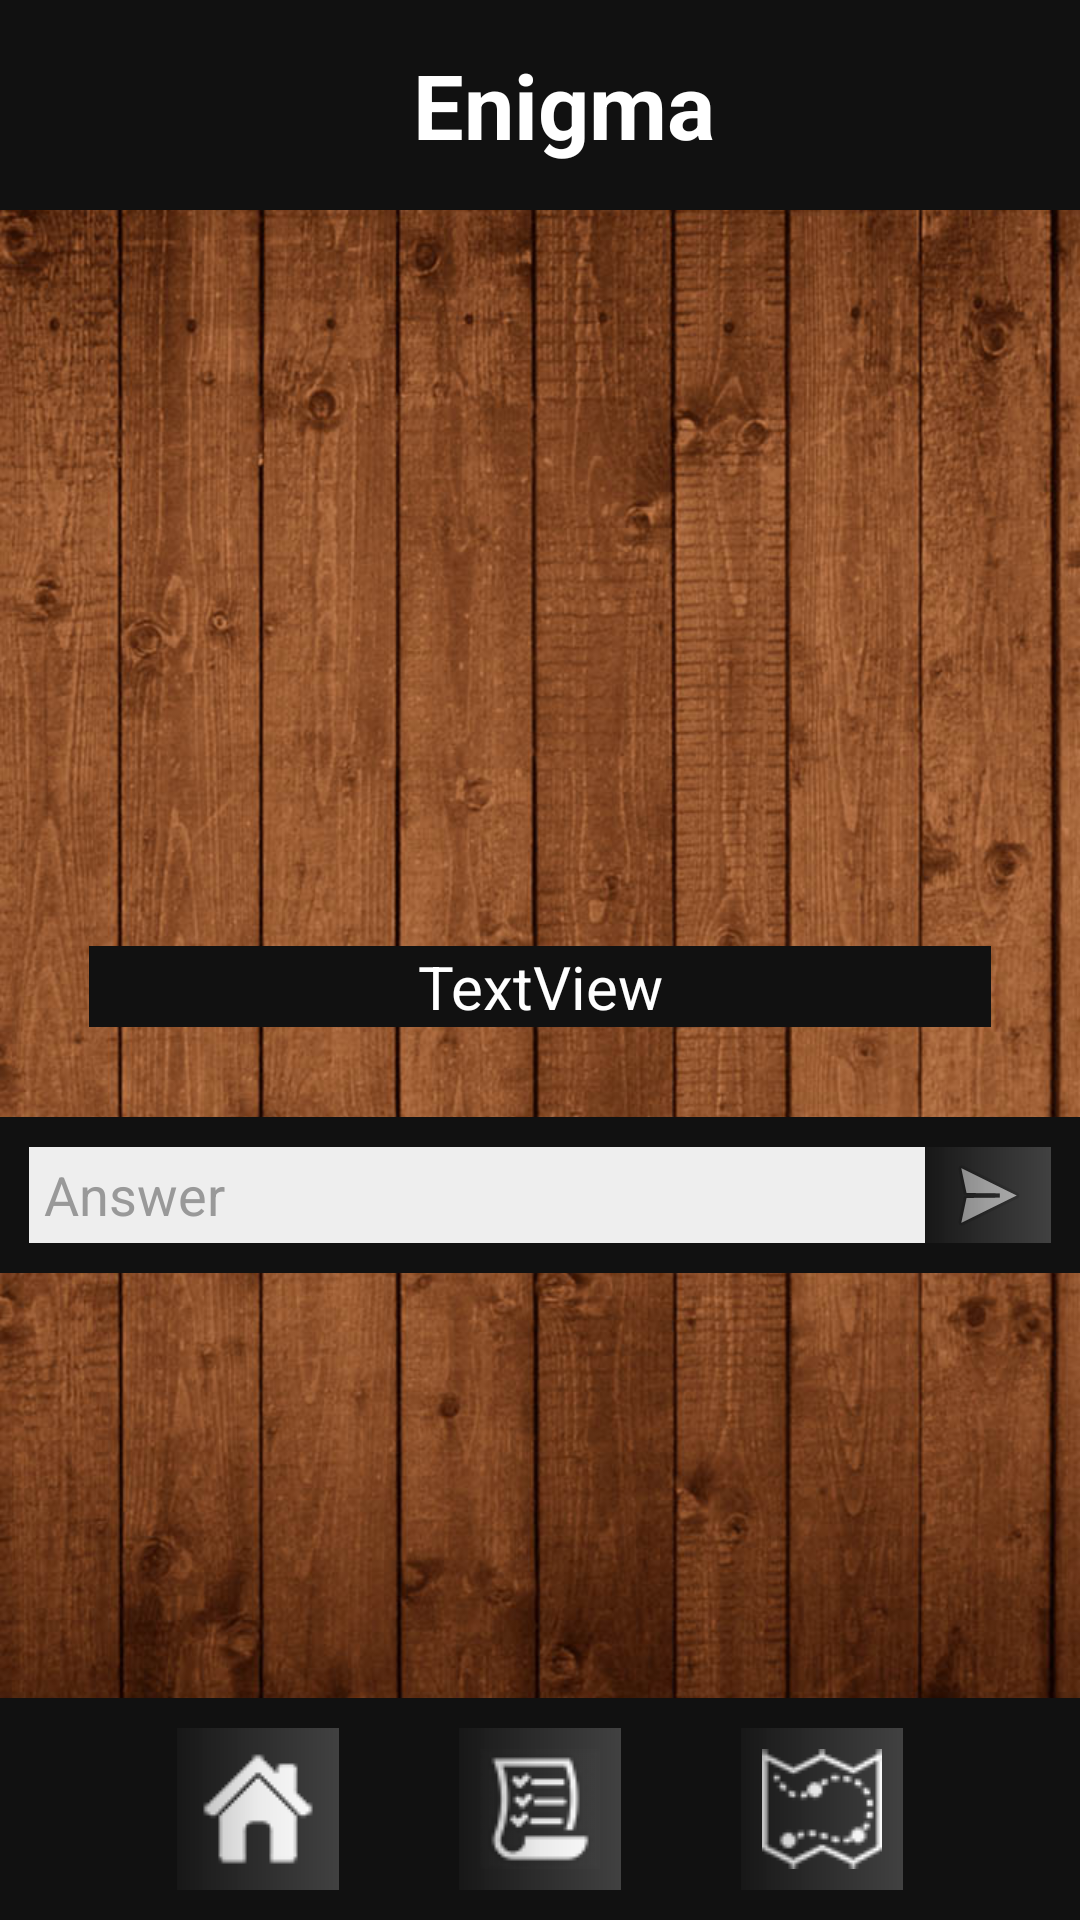

Write the Android layout XML for this screen, with the resource values it uses.
<!-- AndroidManifest.xml: activity theme Theme.Design.NoActionBar -->
<!-- res/layout/activity_challenges_enigma.xml -->
<?xml version="1.0" encoding="utf-8"?>

<LinearLayout xmlns:android="http://schemas.android.com/apk/res/android"
    xmlns:tools="http://schemas.android.com/tools"
    xmlns:app="http://schemas.android.com/apk/res-auto"
    android:layout_width="match_parent"
    android:layout_height="match_parent"
    android:gravity="center"
    android:background="@drawable/background"
    tools:context="com.andreb.luism.CipherHunt.ChallengesEnigmaActivity"
    android:orientation="vertical">

    <android.support.design.widget.AppBarLayout
        android:id="@+id/appbar"
        android:layout_height="wrap_content"
        android:layout_width="match_parent">

        <android.support.design.widget.CollapsingToolbarLayout
            android:layout_width="match_parent"
            android:layout_height="match_parent"
            app:toolbarId="@+id/toolbar"
            app:layout_scrollFlags="scroll|exitUntilCollapsed"
            app:contentScrim="?attr/colorPrimary">

            <android.support.v7.widget.Toolbar
                android:id="@+id/toolbar"
                android:layout_height="70dp"
                android:layout_width="match_parent"
                android:background="#111111">
                <TextView
                    android:id="@+id/enigmaName"
                    android:layout_width="match_parent"
                    android:layout_height="match_parent"
                    android:text="@string/enigma_challenges_enigma"
                    android:textColor="#FFFFFF"
                    android:textSize="30dp"
                    android:textStyle="bold"
                    android:gravity="center"/>
            </android.support.v7.widget.Toolbar>

        </android.support.design.widget.CollapsingToolbarLayout>

    </android.support.design.widget.AppBarLayout>


    <FrameLayout
        android:layout_width="match_parent"
        android:layout_height="match_parent">

        <LinearLayout
            android:orientation="vertical"
            android:layout_width="match_parent"
            android:layout_height="wrap_content"
            android:layout_gravity="center"
            android:paddingBottom="@dimen/activity_vertical_margin"
            android:paddingLeft="@dimen/activity_horizontal_margin"
            android:paddingRight="@dimen/activity_horizontal_margin"
            android:paddingTop="@dimen/activity_vertical_margin">

            <TextView
                android:text="@string/textview"
                android:layout_width="match_parent"
                android:layout_height="wrap_content"
                android:layout_margin="30dp"
                android:textColor="#FFF"
                android:background="#111"
                android:textSize="20dp"
                android:gravity="center"
                android:id="@+id/textEnigma" />

            <LinearLayout
                android:orientation="horizontal"
                android:layout_width="match_parent"
                android:layout_height="wrap_content"
                android:padding="10dp"
                android:background="#111111"
                android:layout_gravity="bottom">

                <EditText
                    android:layout_width="wrap_content"
                    android:layout_height="match_parent"
                    android:paddingLeft="5dp"
                    android:inputType="text"
                    android:background="#EEEEEE"
                    android:hint="Answer"
                    android:textColorHint="#999"
                    android:textColor="#000"
                    android:layout_gravity="center"
                    android:id="@+id/enigmaResposta"
                    android:layout_weight="1" />

                <FrameLayout
                    android:layout_width="wrap_content"
                    android:layout_height="wrap_content"
                    android:foreground="@drawable/gradient_enigmas">

                    <ImageButton
                        android:layout_width="wrap_content"
                        android:layout_height="wrap_content"
                        android:id="@+id/imageButton4"
                        android:src="@android:drawable/ic_menu_send"
                        android:background="#111111"
                        android:paddingLeft="5dp"
                        android:paddingRight="5dp"
                        android:onClick="verificarResposta" />

                </FrameLayout>

            </LinearLayout>

        </LinearLayout>

        <FrameLayout
            android:layout_width="match_parent"
            android:layout_height="wrap_content"
            android:layout_gravity="bottom"
            android:background="#111111">

            <LinearLayout
                android:orientation="horizontal"
                android:layout_width="wrap_content"
                android:layout_height="wrap_content"
                android:layout_gravity="center"
                android:paddingBottom="10dp"
                android:paddingTop="10dp"
                android:paddingLeft="20dp"
                android:paddingRight="20dp">

                <FrameLayout
                    android:layout_width="wrap_content"
                    android:layout_height="wrap_content"
                    android:foreground="@drawable/gradient_enigmas"
                    android:layout_marginLeft="10dp"
                    android:layout_marginRight="20dp">

                    <ImageButton
                        android:layout_width="wrap_content"
                        android:layout_height="wrap_content"
                        android:padding="7dp"
                        android:gravity="center"
                        android:src="@drawable/home"
                        android:background="#111111"
                        android:onClick="goToMainMenu"
                        android:id="@+id/homeButton"/>
                </FrameLayout>

                <FrameLayout
                    android:layout_width="wrap_content"
                    android:layout_height="wrap_content"
                    android:foreground="@drawable/gradient_enigmas"
                    android:layout_marginLeft="20dp"
                    android:layout_marginRight="20dp">

                    <ImageButton
                        android:layout_width="wrap_content"
                        android:layout_height="wrap_content"
                        android:padding="7dp"
                        android:gravity="center"
                        android:src="@drawable/challenges_list"
                        android:background="#111111"
                        android:onClick="goToChallenges"
                        android:id="@+id/challengesListButton" />
                </FrameLayout>

                <FrameLayout
                    android:layout_width="wrap_content"
                    android:layout_height="wrap_content"
                    android:foreground="@drawable/gradient_enigmas"
                    android:layout_marginLeft="20dp"
                    android:layout_marginRight="10dp">

                    <ImageButton
                        android:layout_width="wrap_content"
                        android:layout_height="wrap_content"
                        android:padding="7dp"
                        android:gravity="center"
                        android:src="@drawable/map"
                        android:background="#111111"
                        android:onClick="goToMaps"
                        android:id="@+id/mapButton" />
                </FrameLayout>

            </LinearLayout>

        </FrameLayout>
    </FrameLayout>

</LinearLayout>
<!-- resources referenced by this layout -->
<resources>
  <!-- drawable background: jpg bitmap (drawable, 169712 bytes) -->
  <!-- drawable challenges_list: png bitmap (drawable, 16022 bytes) -->
  <!-- drawable gradient_enigmas (drawable) -->
  <?xml version="1.0" encoding="utf-8"?>
  
  <shape xmlns:android="http://schemas.android.com/apk/res/android" android:shape="rectangle" >
  
      <gradient
          android:angle="360"
          android:startColor="#55222222"
          android:centerColor="#33999999"
          android:endColor="#33ffffff"/>
  
      <corners android:radius="0dp" />
  
  </shape>
  <!-- drawable home: png bitmap (drawable, 15437 bytes) -->
  <!-- drawable map: png bitmap (drawable, 18740 bytes) -->
  <string name="enigma_challenges_enigma">Enigma</string>
  <string name="textview">TextView</string>
</resources>
